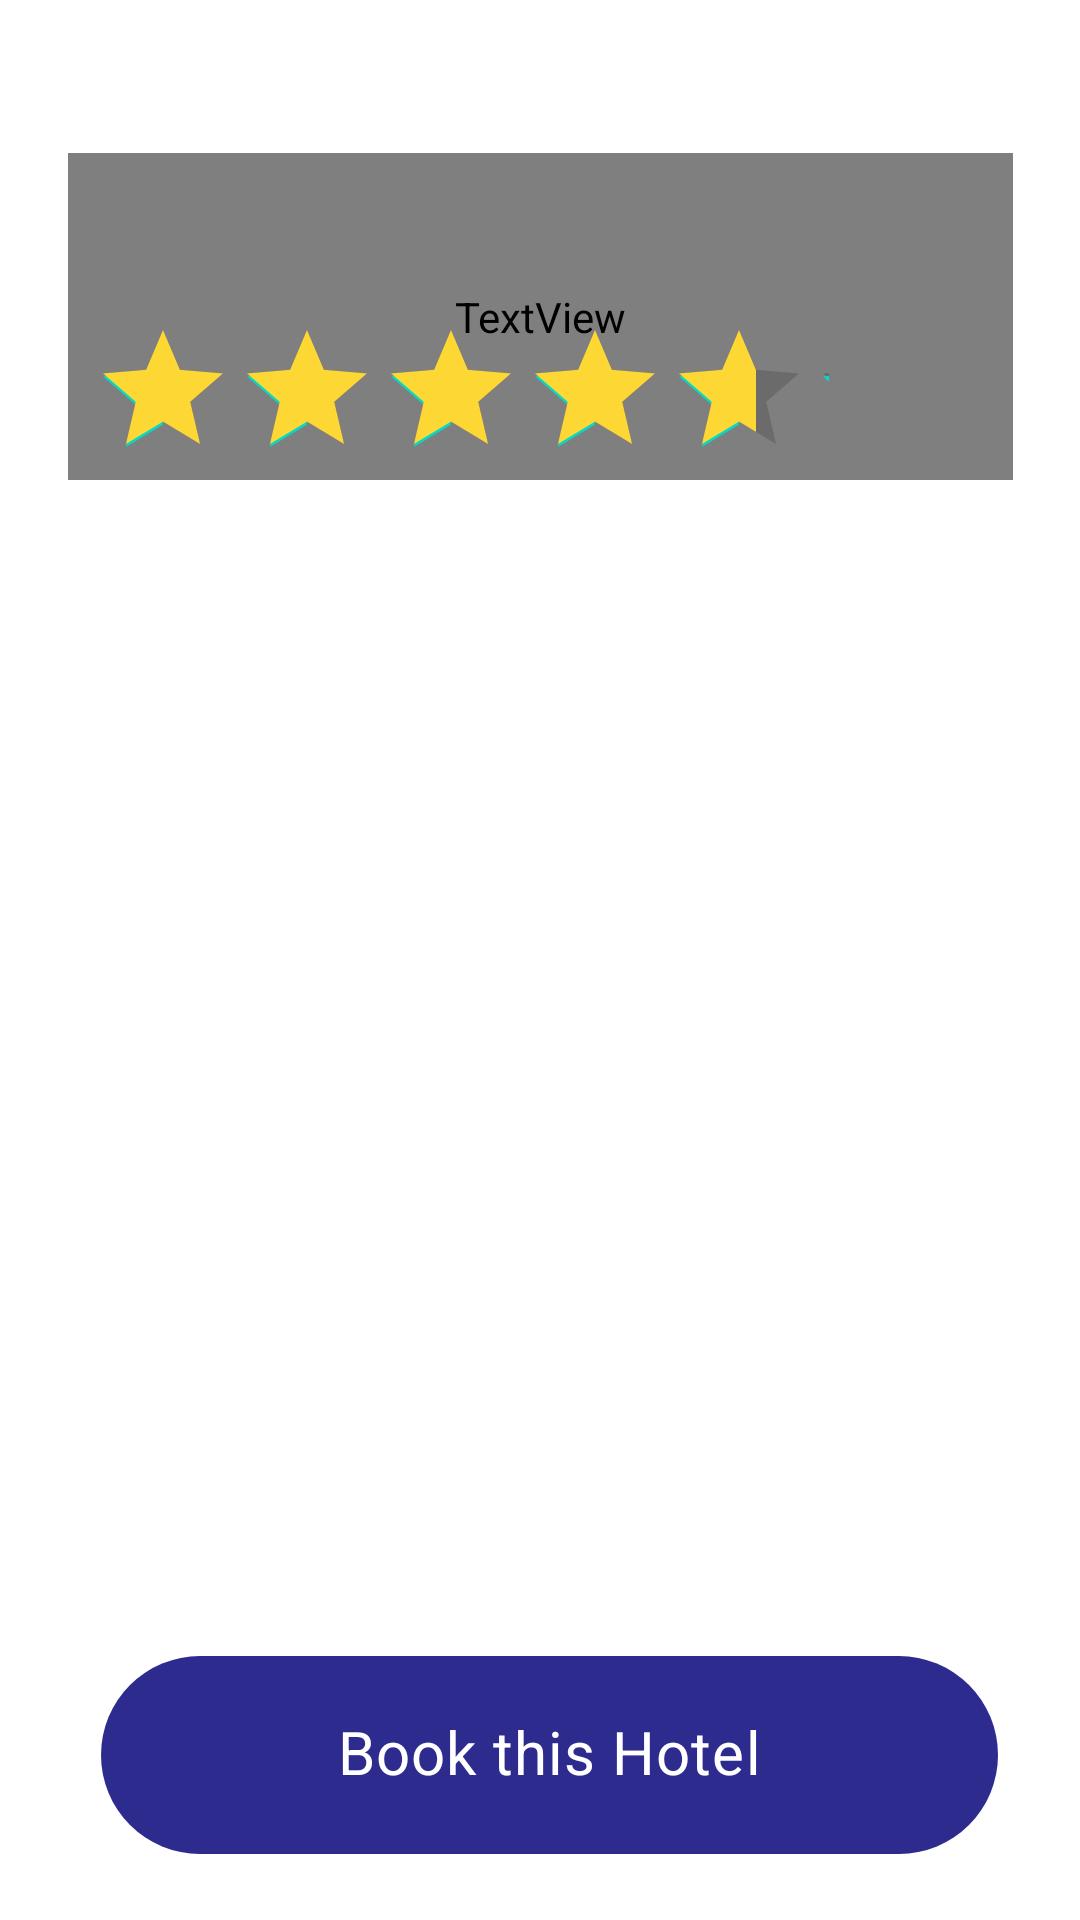

Produce the Android XML layout that renders to this screen, including the resource entries it uses.
<!-- AndroidManifest.xml: application theme Theme.Triptravel -->
<!-- res/layout/activity_skyhigh.xml -->
<?xml version="1.0" encoding="utf-8"?>
<androidx.constraintlayout.widget.ConstraintLayout xmlns:android="http://schemas.android.com/apk/res/android"
    xmlns:app="http://schemas.android.com/apk/res-auto"
    xmlns:tools="http://schemas.android.com/tools"
    android:layout_width="match_parent"
    android:layout_height="match_parent"
    tools:context=".Skyhigh"
    android:background="@drawable/sky">
    <TextView
        android:id="@+id/textView36"
        android:layout_width="315dp"
        android:layout_height="109dp"
        android:fontFamily="@font/baloo_bhai"
        android:text="Sky High,Skypod Hotel"
        android:textColor="@color/white"
        android:textSize="30dp"
        android:textStyle="bold"
        app:layout_constraintBottom_toBottomOf="parent"
        app:layout_constraintEnd_toEndOf="parent"
        app:layout_constraintStart_toStartOf="parent"
        app:layout_constraintTop_toTopOf="parent"
        app:layout_constraintVertical_bias="0.096" />

    <RatingBar
        android:id="@+id/ratingBar"
        android:layout_width="246dp"
        android:layout_height="47dp"
        android:numStars="5"
        android:progressTint="#FDD835"
        android:rating="4.5"
        app:layout_constraintBottom_toBottomOf="parent"
        app:layout_constraintEnd_toEndOf="parent"
        app:layout_constraintHorizontal_bias="0.265"
        app:layout_constraintStart_toStartOf="parent"
        app:layout_constraintTop_toTopOf="parent"
        app:layout_constraintVertical_bias="0.179" />

    <TextView
        android:id="@+id/textView4"
        android:layout_width="388dp"
        android:layout_height="516dp"
        android:layout_marginTop="220dp"
        android:fontFamily="sans-serif-condensed-medium"

        android:text="Located at Riga Airport, Sky High Hotel Airport 200 m from the terminal offers free parking and air-conditioned rooms with free WiFi.

Some rooms at Sky High Hotel Airport 200 m from the terminal feature a private bathroom, fitted with a shower, while some rooms have shared bathroom facilities.

The hotel features a gym. Tennis indoor court is available at surcharge.

The aviation-themed restaurant Pilot’s Club serves Latvian and international cuisine. In case of earlier check-out, a packed lunch can be provided to guests.

The centre of Riga and Jurmala can be reached by car within 15 minutes from the Sky High Hotel Airport 200 m from the terminal."
        android:textColor="@color/white"
        android:textSize="20dp"
        app:layout_constraintEnd_toEndOf="parent"
        app:layout_constraintHorizontal_bias="0.4"
        app:layout_constraintStart_toStartOf="parent"
        app:layout_constraintTop_toTopOf="parent" />

    <com.google.android.material.chip.Chip
        android:id="@+id/chip4"
        android:layout_width="299dp"
        android:layout_height="82dp"
        android:layout_marginStart="16dp"
        android:text="Book this Hotel"
        android:textAlignment="center"
        android:textColor="@color/white"
        android:textSize="20dp"
        android:textStyle="bold"
        app:chipBackgroundColor="#2E2B8E"
        app:layout_constraintBottom_toBottomOf="parent"
        app:layout_constraintEnd_toEndOf="parent"
        app:layout_constraintHorizontal_bias="0.395"
        app:layout_constraintStart_toStartOf="parent"
        app:layout_constraintTop_toTopOf="parent"
        app:layout_constraintVertical_bias="0.975" />

</androidx.constraintlayout.widget.ConstraintLayout>
<!-- resources referenced by this layout -->
<resources>
  <style name="Theme.Triptravel" parent="Theme.MaterialComponents.DayNight.DarkActionBar">
          
          <item name="colorPrimary">@color/purple_500</item>
          <item name="colorPrimaryVariant">@color/purple_700</item>
          <item name="colorOnPrimary">@color/white</item>
          
          <item name="colorSecondary">@color/teal_200</item>
          <item name="colorSecondaryVariant">@color/teal_700</item>
          <item name="colorOnSecondary">@color/black</item>
          
          <item name="android:statusBarColor" tools:targetApi="l">?attr/colorPrimaryVariant</item>
          
      </style>
  <!-- not gathered from this repository: default colours our renderer supplied (Android Studio template values) -->
  <color name="purple_500">#FF6200EE</color>
  <color name="purple_700">#FF3700B3</color>
  <color name="teal_200">#FF03DAC5</color>
  <color name="teal_700">#FF018786</color>
  <color name="black">#FF000000</color>
  <color name="white">#FFFFFFFF</color>
</resources>
